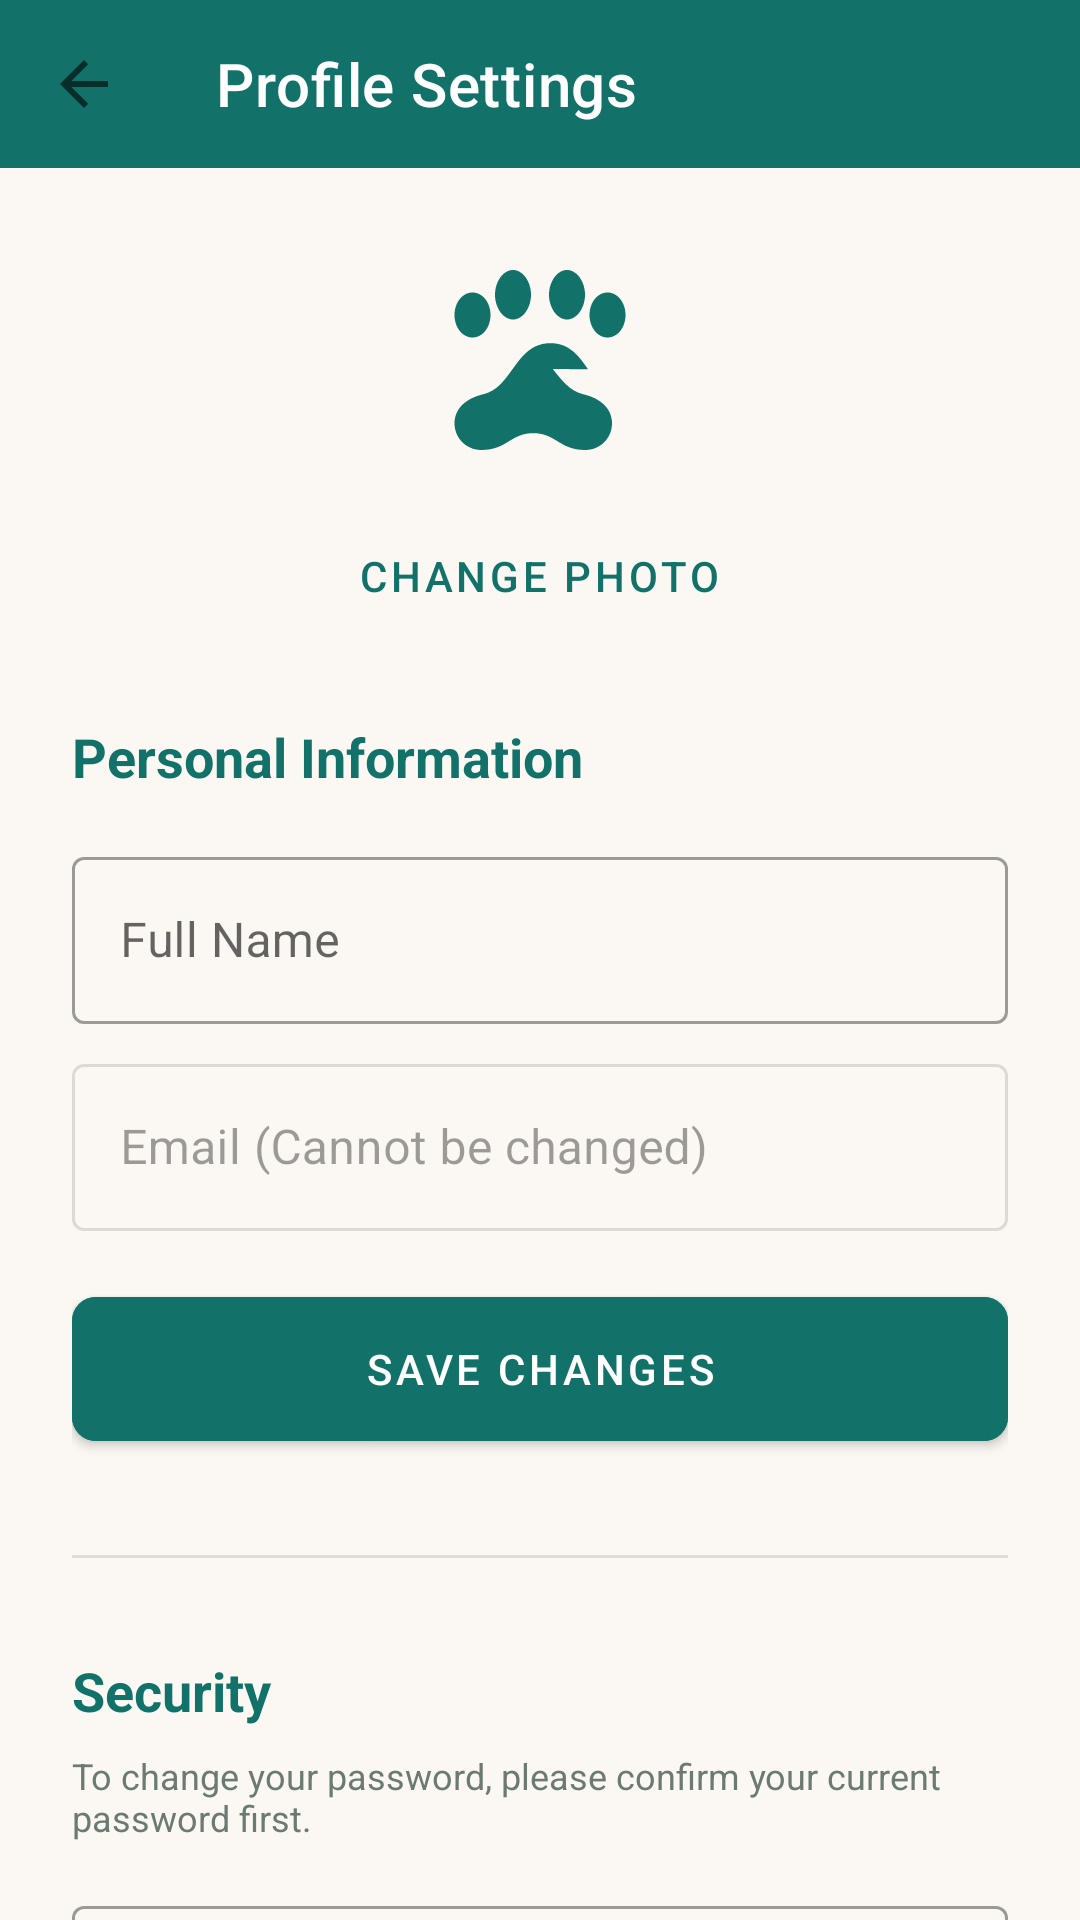

Layout XML and referenced resources for this Android screen:
<!-- AndroidManifest.xml: application theme Theme.PetCare -->
<!-- res/layout/activity_profile.xml -->
<?xml version="1.0" encoding="utf-8"?>
<androidx.constraintlayout.widget.ConstraintLayout xmlns:android="http://schemas.android.com/apk/res/android"
    xmlns:app="http://schemas.android.com/apk/res-auto"
    xmlns:tools="http://schemas.android.com/tools"
    android:layout_width="match_parent"
    android:layout_height="match_parent"
    android:background="@color/background_light">

    <androidx.appcompat.widget.Toolbar
        android:id="@+id/toolbar"
        android:layout_width="match_parent"
        android:layout_height="?attr/actionBarSize"
        android:background="@color/primary"
        app:title="Profile Settings"
        app:titleTextColor="@color/white"
        app:navigationIcon="@drawable/abc_ic_ab_back_material"
        app:layout_constraintTop_toTopOf="parent"/>

    <androidx.core.widget.NestedScrollView
        android:layout_width="match_parent"
        android:layout_height="0dp"
        app:layout_constraintTop_toBottomOf="@+id/toolbar"
        app:layout_constraintBottom_toBottomOf="parent">

        <LinearLayout
            android:layout_width="match_parent"
            android:layout_height="wrap_content"
            android:orientation="vertical"
            android:padding="24dp">

            <ImageView
                android:id="@+id/ivProfilePhoto"
                android:layout_width="80dp"
                android:layout_height="80dp"
                android:src="@drawable/ic_pet"
                android:background="@drawable/circle_background"
                android:padding="4dp"
                android:scaleType="centerCrop"
                android:clickable="true"
                android:focusable="true"
                android:contentDescription="Profile photo"
                app:tint="@color/primary"
                android:layout_gravity="center_horizontal"/>

            <com.google.android.material.button.MaterialButton
                android:id="@+id/btnChangePhoto"
                style="@style/Widget.MaterialComponents.Button.TextButton"
                android:layout_width="wrap_content"
                android:layout_height="wrap_content"
                android:layout_gravity="center_horizontal"
                android:layout_marginTop="8dp"
                android:text="Change Photo"
                android:textColor="@color/primary" />

            <TextView
                android:layout_width="wrap_content"
                android:layout_height="wrap_content"
                android:text="Personal Information"
                android:textSize="18sp"
                android:textStyle="bold"
                android:textColor="@color/primary"
                android:layout_marginTop="24dp"/>

            <com.google.android.material.textfield.TextInputLayout
                android:layout_width="match_parent"
                android:layout_height="wrap_content"
                android:layout_marginTop="16dp"
                android:hint="Full Name"
                style="@style/Widget.MaterialComponents.TextInputLayout.OutlinedBox">

                <com.google.android.material.textfield.TextInputEditText
                    android:id="@+id/etProfileName"
                    android:layout_width="match_parent"
                    android:layout_height="wrap_content"
                    android:inputType="textPersonName"/>
            </com.google.android.material.textfield.TextInputLayout>

            <com.google.android.material.textfield.TextInputLayout
                android:layout_width="match_parent"
                android:layout_height="wrap_content"
                android:layout_marginTop="8dp"
                android:hint="Email (Cannot be changed)"
                style="@style/Widget.MaterialComponents.TextInputLayout.OutlinedBox"
                android:enabled="false">

                <com.google.android.material.textfield.TextInputEditText
                    android:id="@+id/etProfileEmail"
                    android:layout_width="match_parent"
                    android:layout_height="wrap_content"
                    android:inputType="textEmailAddress"/>
            </com.google.android.material.textfield.TextInputLayout>

            <com.google.android.material.button.MaterialButton
                android:id="@+id/btnUpdateProfile"
                android:layout_width="match_parent"
                android:layout_height="60dp"
                android:text="Save Changes"
                android:layout_marginTop="16dp"
                app:cornerRadius="8dp"
                android:backgroundTint="@color/primary"/>

            <View
                android:layout_width="match_parent"
                android:layout_height="1dp"
                android:background="#DDDDDD"
                android:layout_marginTop="32dp"
                android:layout_marginBottom="32dp"/>

            <TextView
                android:layout_width="wrap_content"
                android:layout_height="wrap_content"
                android:text="Security"
                android:textSize="18sp"
                android:textStyle="bold"
                android:textColor="@color/primary"/>

            <TextView
                android:layout_width="match_parent"
                android:layout_height="wrap_content"
                android:text="To change your password, please confirm your current password first."
                android:textSize="12sp"
                android:textColor="@color/text_secondary"
                android:layout_marginTop="8dp"/>

            <com.google.android.material.textfield.TextInputLayout
                android:layout_width="match_parent"
                android:layout_height="wrap_content"
                android:layout_marginTop="16dp"
                android:hint="Current Password"
                app:endIconMode="password_toggle"
                style="@style/Widget.MaterialComponents.TextInputLayout.OutlinedBox">

                <com.google.android.material.textfield.TextInputEditText
                    android:id="@+id/etCurrentPassword"
                    android:layout_width="match_parent"
                    android:layout_height="wrap_content"
                    android:inputType="textPassword"/>
            </com.google.android.material.textfield.TextInputLayout>

            <com.google.android.material.textfield.TextInputLayout
                android:layout_width="match_parent"
                android:layout_height="wrap_content"
                android:layout_marginTop="8dp"
                android:hint="New Password"
                app:endIconMode="password_toggle"
                style="@style/Widget.MaterialComponents.TextInputLayout.OutlinedBox">

                <com.google.android.material.textfield.TextInputEditText
                    android:id="@+id/etNewPassword"
                    android:layout_width="match_parent"
                    android:layout_height="wrap_content"
                    android:inputType="textPassword"/>
            </com.google.android.material.textfield.TextInputLayout>

            <com.google.android.material.button.MaterialButton
                android:id="@+id/btnUpdatePassword"
                android:layout_width="match_parent"
                android:layout_height="60dp"
                android:text="Update Password"
                android:layout_marginTop="16dp"
                app:cornerRadius="8dp"
                style="@style/Widget.MaterialComponents.Button.OutlinedButton"
                android:textColor="@color/primary"
                app:strokeColor="@color/primary"/>

            <com.google.android.material.button.MaterialButton
                android:id="@+id/btnGenerateData"
                android:layout_width="match_parent"
                android:layout_height="60dp"
                android:text="Generate Sample Pets (Demo)"
                android:layout_marginTop="32dp"
                app:cornerRadius="8dp"
                android:backgroundTint="@color/accent"
                app:icon="@drawable/abc_ic_menu_copy_mtrl_am_alpha"/>

            <View
                android:layout_width="match_parent"
                android:layout_height="1dp"
                android:background="#DDDDDD"
                android:layout_marginTop="32dp"
                android:layout_marginBottom="16dp"/>

            <com.google.android.material.button.MaterialButton
                android:id="@+id/btnLogout"
                android:layout_width="match_parent"
                android:layout_height="60dp"
                android:text="Sign Out"
                android:layout_marginBottom="16dp"
                app:cornerRadius="8dp"
                style="@style/Widget.MaterialComponents.Button.OutlinedButton"
                android:textColor="#D32F2F"
                app:strokeColor="#D32F2F"
                app:icon="@drawable/abc_ic_menu_cut_mtrl_alpha"
                app:iconTint="#D32F2F"/>

        </LinearLayout>
    </androidx.core.widget.NestedScrollView>

    <ProgressBar
        android:id="@+id/progressBar"
        android:layout_width="wrap_content"
        android:layout_height="wrap_content"
        app:layout_constraintTop_toTopOf="parent"
        app:layout_constraintBottom_toBottomOf="parent"
        app:layout_constraintStart_toStartOf="parent"
        app:layout_constraintEnd_toEndOf="parent"
        android:visibility="gone"/>

</androidx.constraintlayout.widget.ConstraintLayout>
<!-- resources referenced by this layout -->
<resources>
  <color name="accent">#F58B3D</color>
  <color name="background_light">#FBF8F3</color>
  <color name="primary">#12726A</color>
  <color name="text_secondary">#6B7A72</color>
  <color name="white">#FFFFFFFF</color>
  <!-- drawable ic_pet (drawable) -->
  <?xml version="1.0" encoding="utf-8"?>
  <vector xmlns:android="http://schemas.android.com/apk/res/android"
      android:width="24dp"
      android:height="24dp"
      android:viewportWidth="24"
      android:viewportHeight="24"
      android:tint="?attr/colorControlNormal">
    <path
        android:fillColor="@android:color/white"
        android:pathData="M4.5,9.5C5.6,9.5 6.5,8.4 6.5,7C6.5,5.6 5.6,4.5 4.5,4.5C3.4,4.5 2.5,5.6 2.5,7C2.5,8.4 3.4,9.5 4.5,9.5ZM9,7.5C10.1,7.5 11,6.2 11,4.75C11,3.3 10.1,2 9,2C7.9,2 7,3.3 7,4.75C7,6.2 7.9,7.5 9,7.5ZM15,7.5C16.1,7.5 17,6.2 17,4.75C17,3.3 16.1,2 15,2C13.9,2 13,3.3 13,4.75C13,6.2 13.9,7.5 15,7.5ZM19.5,9.5C20.6,9.5 21.5,8.4 21.5,7C21.5,5.6 20.6,4.5 19.5,4.5C18.4,4.5 17.5,5.6 17.5,7C17.5,8.4 18.4,9.5 19.5,9.5ZM17.34,13.03C16.33,11.59 15.31,10.13 13.16,10.13C11.02,10.13 9.97,11.61 8.96,13C8.05,14.27 7.19,15.46 5.71,15.8C3.63,16.29 2.5,17.5 2.5,19.03C2.5,20.67 3.79,22 5.5,22C6.94,22 7.79,21.5 8.6,21C9.35,20.55 10.06,20.13 11.25,20.13C12.44,20.13 13.15,20.55 13.9,21C14.71,21.5 15.56,22 17,22C18.71,22 20,20.67 20,19.03C20,17.5 18.87,16.29 16.79,15.8C15.36,15.47 14.42,14.28 13.42,13"/>
  </vector>
  <style name="Theme.PetCare" parent="Theme.MaterialComponents.DayNight.NoActionBar">
          
          <item name="colorPrimary">@color/primary</item>
          <item name="colorPrimaryVariant">@color/primary_dark</item>
          <item name="colorOnPrimary">@color/white</item>
          
          <item name="colorSecondary">@color/accent</item>
          <item name="colorSecondaryVariant">@color/accent</item>
          <item name="colorOnSecondary">@color/white</item>
          
          <item name="android:statusBarColor">@color/background_light</item>
          <item name="android:windowLightStatusBar">true</item>
          
          <item name="android:windowBackground">@color/background_light</item>
      </style>
  <color name="primary_dark">#0D3B37</color>
</resources>
